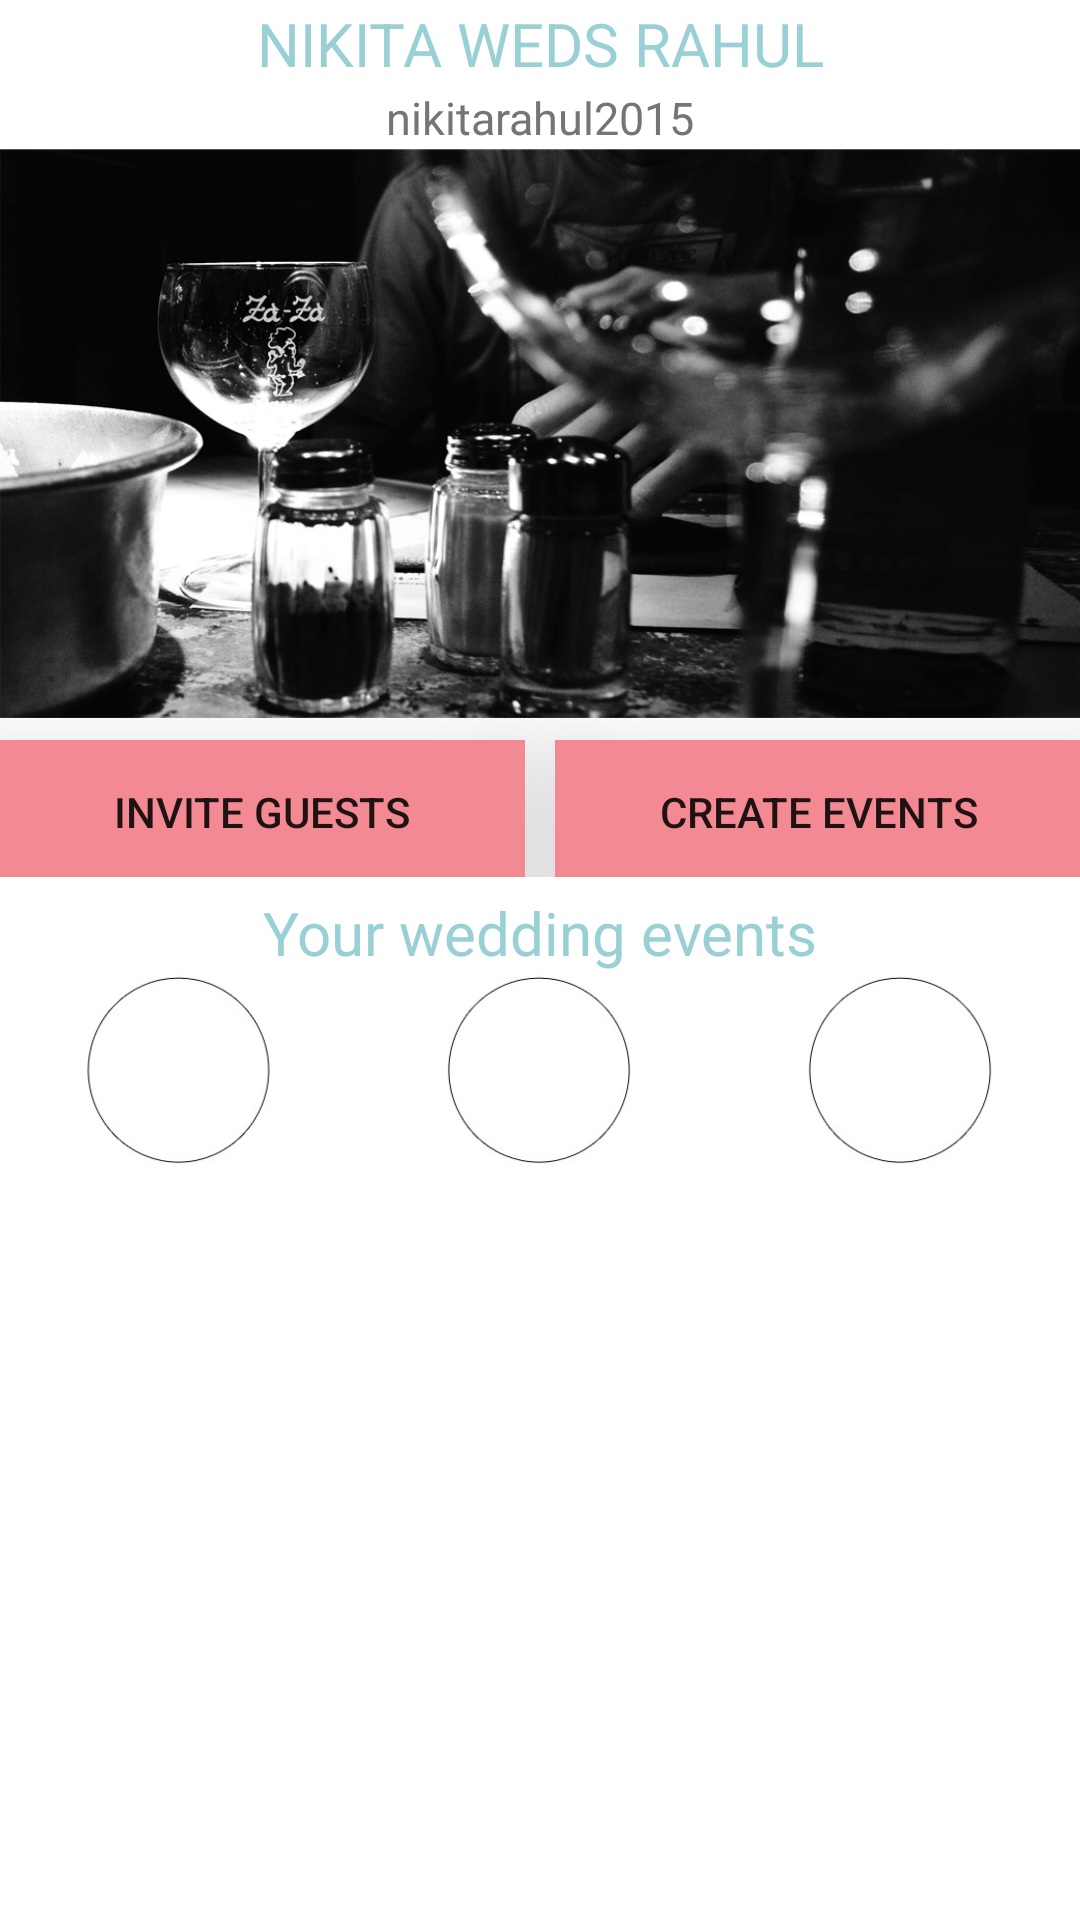

Here is an Android app screen rendered from its layout file. Give the layout XML and the strings, colors and styles it references.
<!-- AndroidManifest.xml: application theme AppTheme -->
<!-- res/layout/activity_admin_profile_page.xml -->
<RelativeLayout xmlns:android="http://schemas.android.com/apk/res/android"
    xmlns:tools="http://schemas.android.com/tools"
    android:layout_width="match_parent"
    android:layout_height="match_parent"
    android:paddingBottom="@dimen/activity_vertical_margin"
    android:paddingLeft="@dimen/activity_horizontal_margin"
    android:paddingRight="@dimen/activity_horizontal_margin"
    android:paddingTop="@dimen/activity_vertical_margin"
    tools:context="com.app.wedcraze.AdminProfilePage" 
    android:background="#fff"
    >

    <LinearLayout
        android:id="@+id/adminprofilepage_llayout_1"
        style="?metaButtonBarStyle"
        android:layout_width="match_parent"
        android:layout_height="wrap_content"
        android:layout_alignParentStart="true"
        android:layout_alignParentEnd="true"
        android:layout_alignParentTop="true"
        android:background="#fff"
        android:orientation="vertical"
        tools:ignore="UselessParent" >

        <TextView
            android:id="@+id/weddingcouple"
            android:layout_width="match_parent"
            android:layout_height="0dp"
            android:layout_marginTop="1dp"
            android:layout_weight="166"
            android:gravity="center"
            android:keepScreenOn="true"
            android:text="@string/weddingcouple"
            android:textColor="#99D0D5"
            android:textSize="20sp" />
        
        <TextView
            android:id="@+id/weddingid"
            android:layout_width="match_parent"
            android:layout_height="0dp"
            android:layout_marginTop="1dp"
            android:layout_weight="166"
            android:gravity="center"
            android:keepScreenOn="true"
            android:text="@string/weddingid"
            android:textColor="#757575"
            android:textSize="15sp" />
        
        <ImageView
	        android:layout_width="wrap_content"
	        android:layout_height="wrap_content"
	        android:layout_weight="1"
	        android:adjustViewBounds="true"
	        android:src="@drawable/landingcover" />
        
        
    </LinearLayout>
    
	<LinearLayout
	    android:id="@+id/adminprofilepage_button_layout"
	    style="?metaButtonBarStyle"
	    android:layout_width="match_parent"
	    android:layout_height="wrap_content"
	    android:layout_below="@id/adminprofilepage_llayout_1"
	    android:background="#fff"
	    android:gravity="center_vertical|center_horizontal|center"
	    android:orientation="horizontal"
	    tools:ignore="UselessParent" >
		
		<Button
		    android:id="@+id/inviteguests"
		    android:layout_width="0dp"
		    android:layout_weight="1"
		    android:layout_height="wrap_content"
		    android:background="#F38993"
		    android:elevation="5dp"
		    android:text="@string/inviteguests"
		    android:translationZ="25dp"
		    android:onClick="createyourstory" 
		    android:layout_marginEnd="5dp"
		    android:layout_marginTop="5dp"
		    android:padding="5dp"/>
		
		<Button
		    android:id="@+id/createevents"
		    android:layout_width="0dp"
		    android:layout_weight="1"
		    android:layout_height="wrap_content"
		    android:background="#F38993"
		    android:elevation="5dp"
		    android:text="@string/createevents"
		    android:translationZ="25dp"
		    android:onClick="createevents" 
		    android:layout_marginStart="5dp"
		    android:layout_marginTop="5dp"
		    android:padding="5dp"/>
    </LinearLayout>
	<LinearLayout
        android:id="@+id/adminprofilepage_llayout_2"
        style="?metaButtonBarStyle"
        android:layout_width="match_parent"
        android:layout_height="wrap_content"
        android:background="#fff"
        android:orientation="vertical"
        tools:ignore="UselessParent"
        android:layout_below="@id/adminprofilepage_button_layout" >

        <TextView
            android:id="@+id/yourweddingevents"
            android:layout_width="match_parent"
            android:layout_height="wrap_content"
            android:gravity="center"
            android:keepScreenOn="true"
            android:text="@string/yourweddingevents"
            android:textColor="#99D0D5"
            android:textSize="20sp" 
            android:layout_marginTop="5dp"
            />
     </LinearLayout>
     <LinearLayout
        	android:id="@+id/adminprofilepage_llayout_3"
	        style="?metaButtonBarStyle"
	        android:layout_width="match_parent"
	        android:layout_height="wrap_content"
	        android:background="#fff"
	        android:orientation="horizontal"
	        tools:ignore="UselessParent"
	        android:layout_below="@id/adminprofilepage_llayout_2" >

         <ImageView
             android:id="@+id/eventsicon1"
             android:layout_width="63dp"
             android:layout_height="65dp"
             android:layout_weight="1"
             android:src="@drawable/eventsicon" />
         
         <ImageView
             android:id="@+id/eventsicon2"
             android:layout_width="63dp"
             android:layout_height="65dp"
             android:layout_weight="1"
             android:src="@drawable/eventsicon" />
         
         <ImageView
             android:id="@+id/eventsicon3"
             android:layout_width="63dp"
             android:layout_height="65dp"
             android:layout_weight="1"
             android:src="@drawable/eventsicon" />
         
     </LinearLayout>
</RelativeLayout>
<!-- resources referenced by this layout -->
<resources>
  <!-- drawable eventsicon: png bitmap (drawable-hdpi, 71290 bytes) -->
  <!-- drawable landingcover: png bitmap (drawable-hdpi, 510017 bytes) -->
  <string name="createevents">Create Events</string>
  <string name="inviteguests">Invite Guests</string>
  <string name="weddingcouple">NIKITA WEDS RAHUL</string>
  <string name="weddingid">nikitarahul2015</string>
  <string name="yourweddingevents">Your wedding events</string>
</resources>
